Photos from the image-classification dataset "Model" in the GitHub repository jithendra-varma/Knee_Osteoarthritis_Predictor. Its 5 classes are: normal, doubtful, mild, moderate, severe.

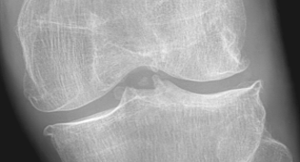
Label: mild

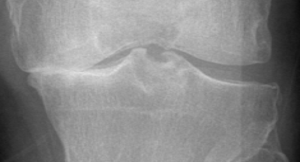
Label: severe

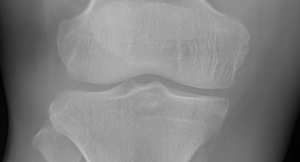
Label: normal

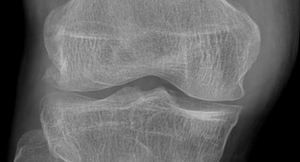
Label: doubtful

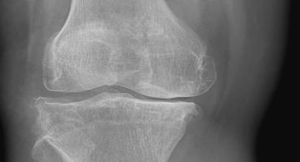
Label: moderate

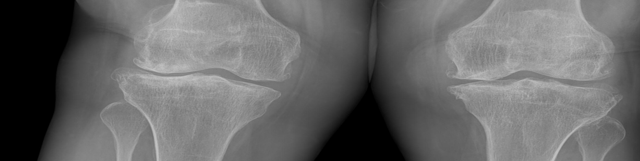
Label: mild
